Labelled photos from "DATA SET", an image-classification folder in Vishalini-27/parallelANN. The possible labels are: healthy, anthracnose, phytophthora blight, brown spot, black spot, others.

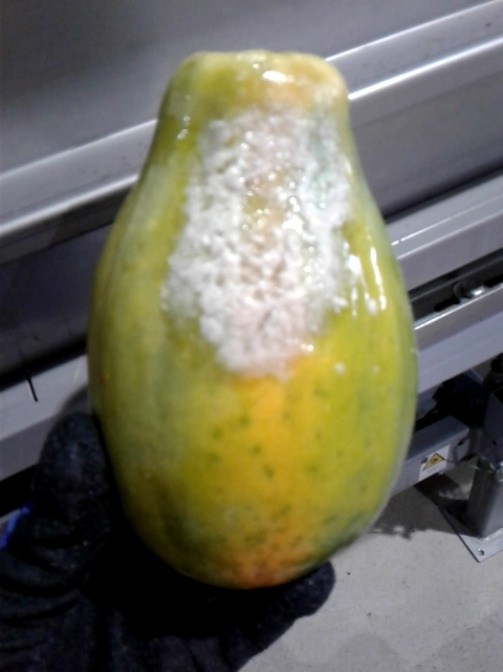
Label: phytophthora blight

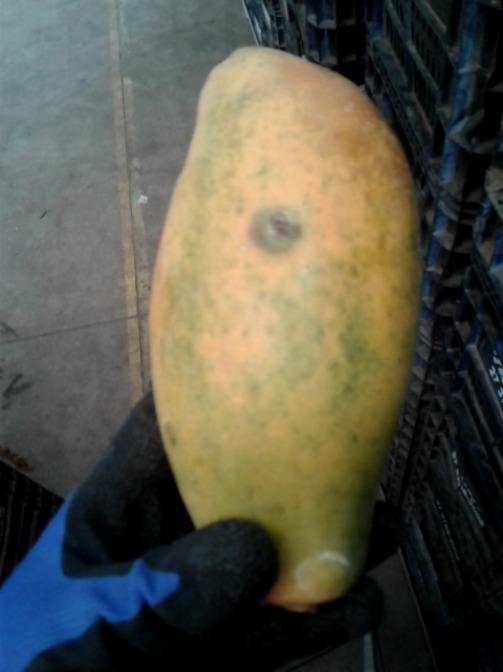
Label: anthracnose

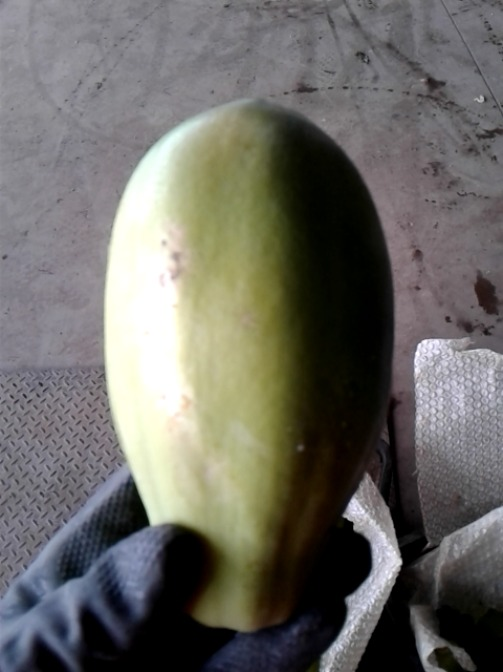
Label: black spot

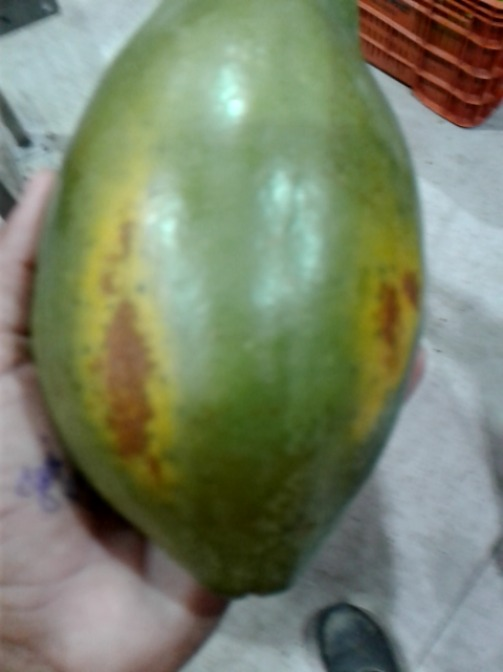
Label: brown spot

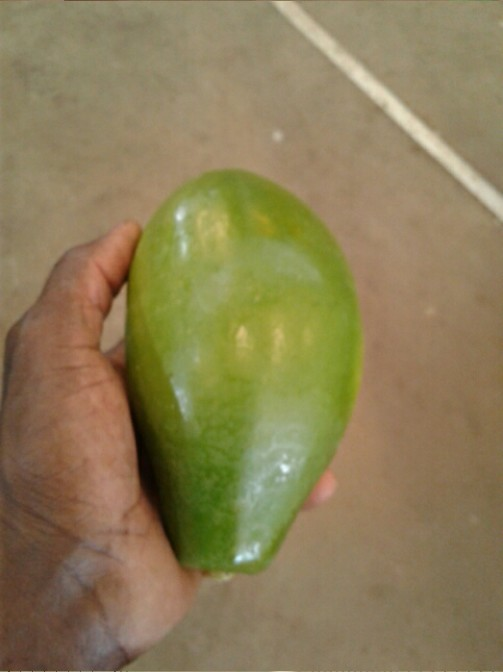
Label: healthy

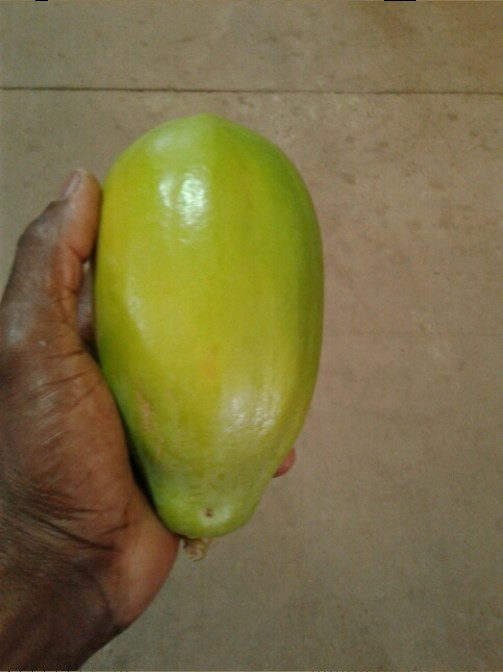
Label: others
